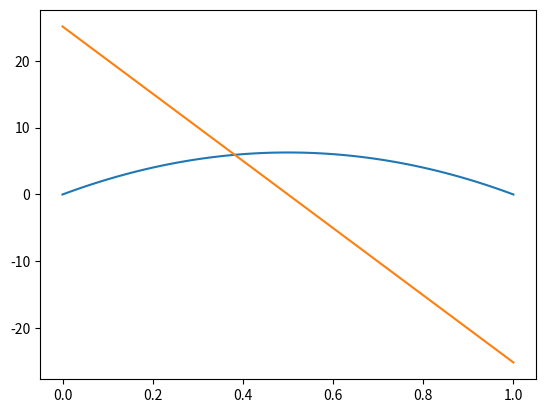

Recreate this plot in Python.
from scipy.interpolate import CubicSpline
import numpy as np
import matplotlib.pyplot as plt

t_arr = np.linspace(0, 1, 3)
theta = np.array([0, 2 * np.pi, 0])

t = np.linspace(0, 1, 100)
theta_func = CubicSpline(t_arr, theta)

plt.plot(t, theta_func(t))
plt.plot(t, theta_func.derivative()(t))
